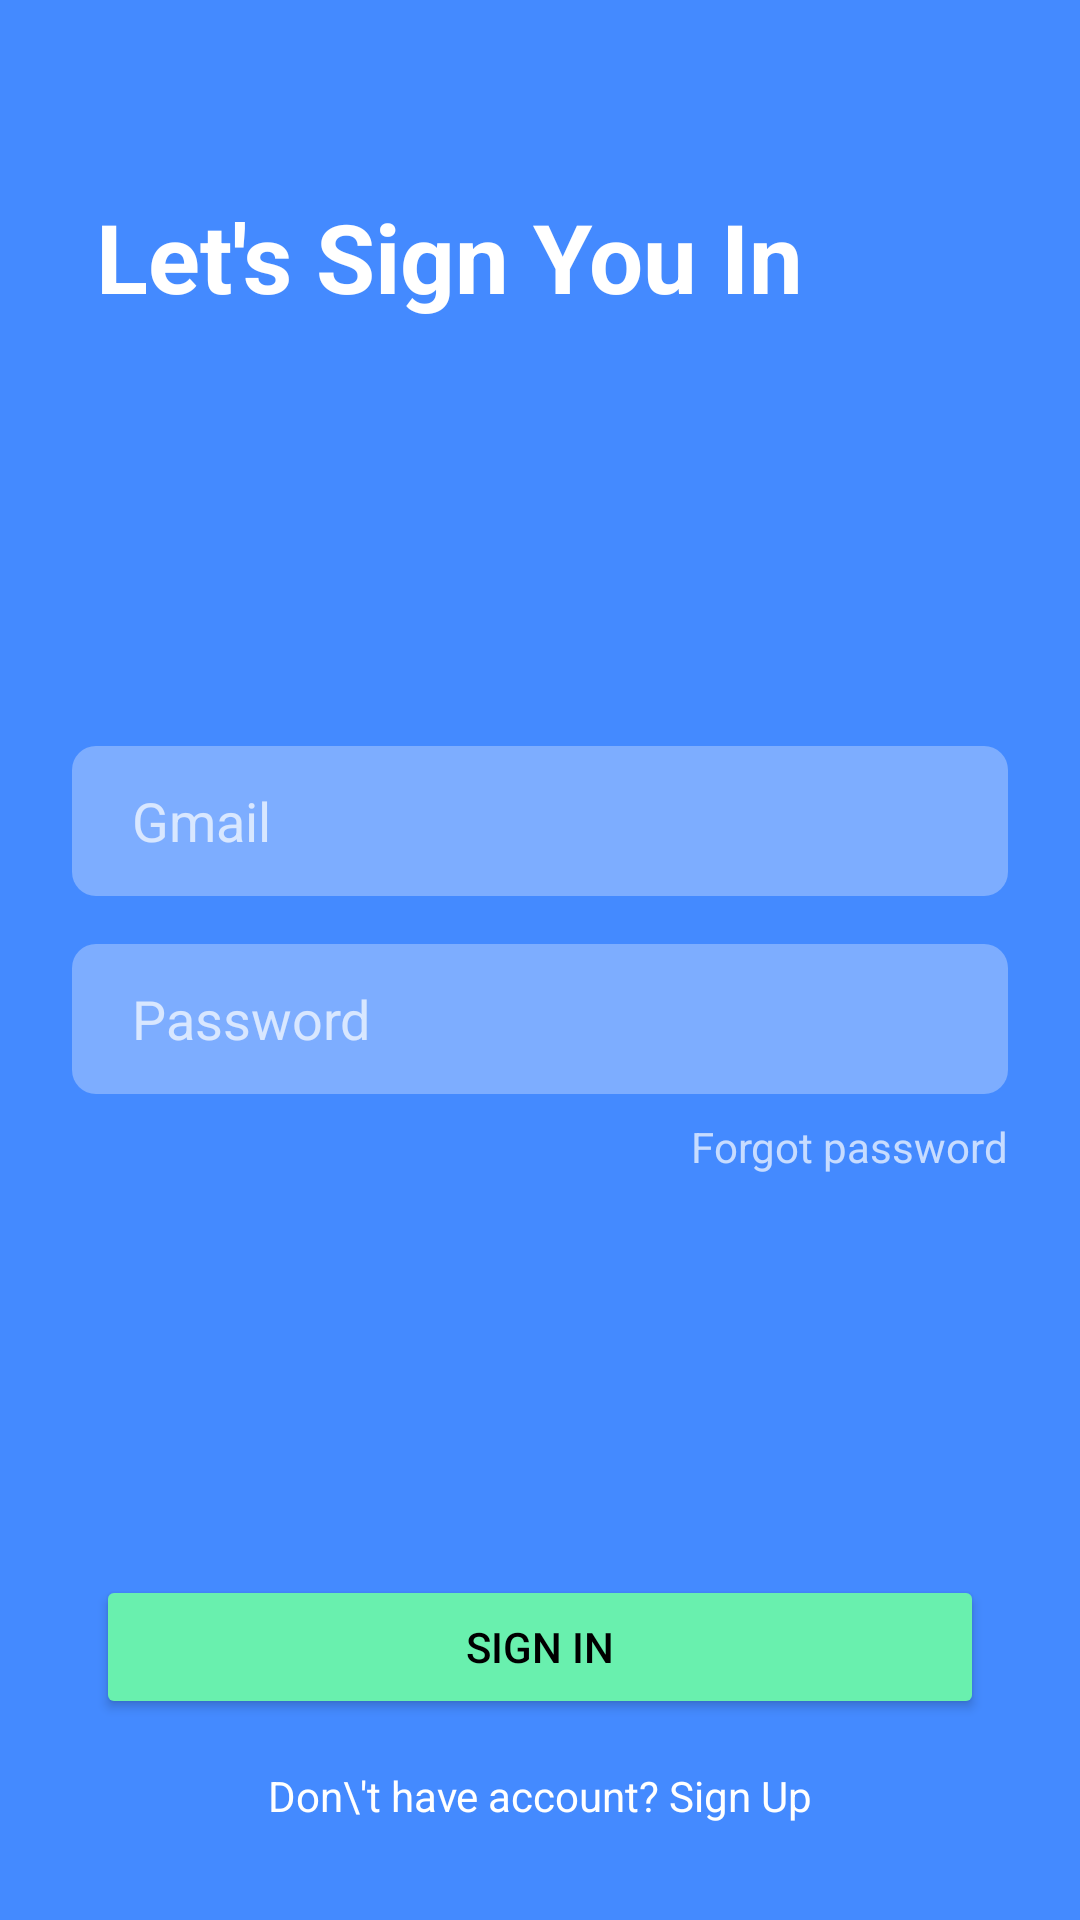

Here is an Android app screen rendered from its layout file. Give the layout XML and the strings, colors and styles it references.
<!-- AndroidManifest.xml: application theme Theme.FitLife -->
<!-- res/layout/activity_sign_in.xml -->
<?xml version="1.0" encoding="utf-8"?>

<androidx.constraintlayout.widget.ConstraintLayout xmlns:android="http://schemas.android.com/apk/res/android"
    xmlns:app="http://schemas.android.com/apk/res-auto"
    xmlns:tools="http://schemas.android.com/tools"
    android:layout_width="match_parent"
    android:layout_height="match_parent"
    android:background="@color/login_background_blue">

    <TextView
        android:id="@+id/sign_in_title"
        android:layout_width="wrap_content"
        android:layout_height="wrap_content"
        android:layout_marginStart="32dp"
        android:layout_marginTop="64dp"
        android:text="Let's Sign You In"
        android:textColor="@android:color/white"
        android:textSize="32sp"
        android:textStyle="bold"
        app:layout_constraintStart_toStartOf="parent"
        app:layout_constraintTop_toTopOf="parent" />

    <LinearLayout
        android:layout_width="0dp"
        android:layout_height="wrap_content"
        android:orientation="vertical"
        android:padding="24dp"
        app:layout_constraintBottom_toBottomOf="parent"
        app:layout_constraintEnd_toEndOf="parent"
        app:layout_constraintStart_toStartOf="parent"
        app:layout_constraintTop_toTopOf="parent">

        <EditText
            android:layout_width="match_parent"
            android:layout_height="50dp"
            android:background="@drawable/bg_edittext_transparent"
            android:hint="Gmail"
            android:paddingStart="20dp"
            android:paddingEnd="20dp"
            android:textColorHint="#B3FFFFFF"
            android:textColor="@android:color/white"/>

        <EditText
            android:layout_width="match_parent"
            android:layout_height="50dp"
            android:layout_marginTop="16dp"
            android:background="@drawable/bg_edittext_transparent"
            android:hint="Password"
            android:inputType="textPassword"
            android:paddingStart="20dp"
            android:paddingEnd="20dp"
            android:textColorHint="#B3FFFFFF"
            android:textColor="@android:color/white"/>

        <TextView
            android:layout_width="wrap_content"
            android:layout_height="wrap_content"
            android:layout_gravity="end"
            android:layout_marginTop="8dp"
            android:textColor="#B3FFFFFF"
            android:text="Forgot password" />

    </LinearLayout>

    <Button
        android:id="@+id/sign_in_confirm_button"
        android:layout_width="0dp"
        android:layout_height="wrap_content"
        android:layout_marginStart="32dp"
        android:layout_marginEnd="32dp"
        android:layout_marginBottom="16dp"
        android:backgroundTint="@color/light_green_button"
        android:text="SIGN IN"
        android:textColor="@color/black"
        app:layout_constraintBottom_toTopOf="@+id/dont_have_account_text"
        app:layout_constraintEnd_toEndOf="parent"
        app:layout_constraintStart_toStartOf="parent" />

    <TextView
        android:id="@+id/dont_have_account_text"
        android:layout_width="wrap_content"
        android:layout_height="wrap_content"
        android:layout_marginBottom="32dp"
        android:text="Don\'t have account? Sign Up"
        android:textColor="@android:color/white"
        app:layout_constraintBottom_toBottomOf="parent"
        app:layout_constraintEnd_toEndOf="parent"
        app:layout_constraintStart_toStartOf="parent" />

</androidx.constraintlayout.widget.ConstraintLayout>
<!-- resources referenced by this layout -->
<resources>
  <color name="black">#000000</color>
  <color name="light_green_button">#69F0AE</color>
  <color name="login_background_blue">#448AFF</color>
  <!-- drawable bg_edittext_transparent (drawable) -->
  <?xml version="1.0" encoding="utf-8"?>
  
  <shape xmlns:android="http://schemas.android.com/apk/res/android">
      <solid android:color="@color/edittext_background_transparent" />
      <corners android:radius="8dp" />
  </shape>
  <style name="Theme.FitLife" parent="Theme.MaterialComponents.DayNight.NoActionBar">
          
          <item name="colorPrimary">@color/mint_primary</item>
          <item name="colorSecondary">@color/navy_primary</item>
  
          
          <item name="android:windowBackground">@color/bg_light</item>
          <item name="colorSurface">@color/surface_white</item>
  
          
          <item name="materialCardViewStyle">@style/Widget.FitLife.Card</item>
          <item name="materialButtonStyle">@style/Widget.FitLife.Button</item>
      </style>
  <color name="edittext_background_transparent">#4DFFFFFF</color>
  <color name="mint_primary">#66D298</color>
  <color name="navy_primary">#1D2A44</color>
  <color name="bg_light">#F8F9FA</color>
  <color name="surface_white">#FFFFFF</color>
  <style name="Widget.FitLife.Card" parent="Widget.MaterialComponents.CardView">
          <item name="cardCornerRadius">16dp</item>
          <item name="cardElevation">4dp</item>
      </style>
  <style name="Widget.FitLife.Button" parent="Widget.MaterialComponents.Button">
          <item name="cornerRadius">16dp</item>
          <item name="android:padding">14dp</item>
      </style>
</resources>
